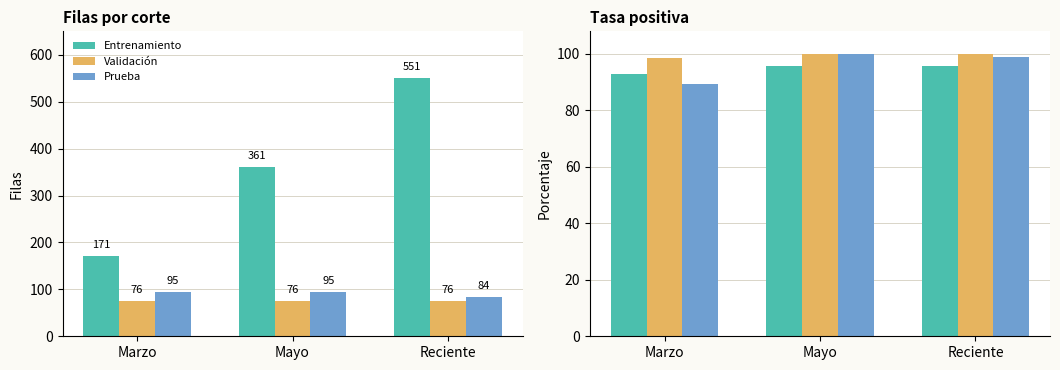

Python code for this plot:
"""Render the dataset-evolution figure documented in the TFM experiments."""

from __future__ import annotations

from pathlib import Path


def main() -> None:
    import matplotlib.pyplot as plt  # type: ignore[import-not-found]
    import numpy as np  # type: ignore[import-not-found]

    output = Path("TFM/figures/experimentacion/06_cortes_datasets.png")
    output.parent.mkdir(parents=True, exist_ok=True)

    cuts = ("Marzo", "Mayo", "Reciente")
    counts = {
        "Entrenamiento": (171, 361, 551),
        "Validación": (76, 76, 76),
        "Prueba": (95, 95, 84),
    }
    rates = {
        "Entrenamiento": (92.98, 95.57, 95.64),
        "Validación": (98.68, 100.0, 100.0),
        "Prueba": (89.47, 100.0, 98.81),
    }
    colors = ("#4bbfad", "#e6b45f", "#6f9fd1")
    figure, axes = plt.subplots(1, 2, figsize=(10.7, 3.8), sharex=True)
    figure.patch.set_facecolor("#fbfaf5")
    positions = np.arange(len(cuts))
    width = 0.23

    for index, (split, values) in enumerate(counts.items()):
        offset = (index - 1) * width
        axes[0].bar(positions + offset, values, width, label=split, color=colors[index])
        for x, value in zip(positions + offset, values, strict=True):
            axes[0].text(x, value + 12, str(value), ha="center", va="bottom", fontsize=8)

    axes[0].set_title("Filas por corte", loc="left", fontsize=11, fontweight="bold")
    axes[0].set_ylabel("Filas")
    axes[0].set_ylim(0, 650)
    axes[0].legend(frameon=False, fontsize=8, loc="upper left")

    for index, (split, values) in enumerate(rates.items()):
        offset = (index - 1) * width
        axes[1].bar(positions + offset, values, width, color=colors[index])

    axes[1].set_title("Tasa positiva", loc="left", fontsize=11, fontweight="bold")
    axes[1].set_ylabel("Porcentaje")
    axes[1].set_ylim(0, 108)

    for axis in axes:
        axis.set_xticks(positions, cuts)
        axis.grid(axis="y", color="#d9d5c8", linewidth=0.7)
        axis.set_axisbelow(True)
        for spine in ("top", "right"):
            axis.spines[spine].set_visible(False)

    figure.tight_layout()
    figure.savefig(output, dpi=220, bbox_inches="tight")
    plt.close(figure)


if __name__ == "__main__":
    main()
